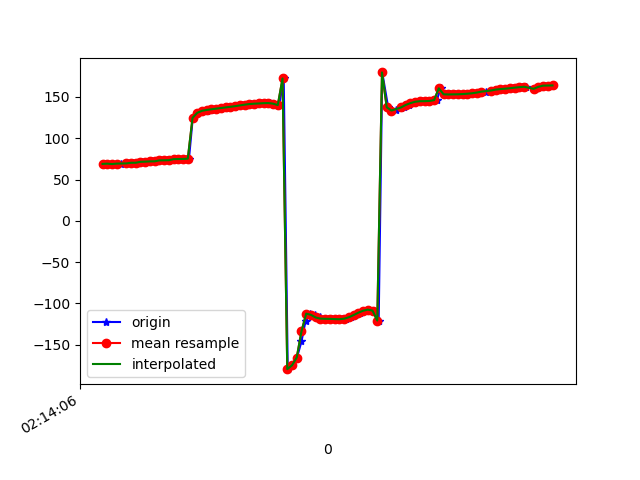

The file beside this chart, header and first rows:
1617848046276, 543689834969805, 68.914444, 35.287064, 2.998299
1617848046280, 543689854200575, 69.24, 35.88, 2.448
1617848046300, 543689873431345, 68.75, 35.42, 2.27
1617848046320, 543689892662115, 69.26, 35.88, 2.212
1617848046339, 543689911892885, 69.32, 35.11, 1.343
1617848046362, 543689931123655, 69.52, 34.59, 1.226
1617848046389, 543689950354425, 70.29, 34.26, 0.04705
1617848046404, 543689969585195, 70.33, 33.32, -0.07689
1617848046428, 543689988815965, 71.45, 33.74, -0.623
1617848046441, 543690008046735, 71.58, 33.13, -1.5
1617848046453, 543690027277505, 71.71, 32.76, -1.159
1617848046470, 543690046508275, 71.99, 32.25, -2.513
1617848046489, 543690065739045, 72.05, 31.74, -2.584
1617848046508, 543690084969815, 73.2, 32.46, -2.875
1617848046531, 543690104200585, 73.31, 32.08, -4.076
1617848046549, 543690123431355, 73.43, 31.78, -4.043
1617848046564, 543690142662125, 74.69, 32.49, -4.932
1617848046584, 543690161892895, 74.83, 31.82, -6.058
1617848046605, 543690181123665, 74.93, 31.25, -6.235
1617848046625, 543690200354435, 75.29, 30.93, -7.234
1617848046641, 543690219585205, 124.7, 31.14, -1.632
1617848046660, 543690238815975, 130.8, 30.77, -7.516
1617848046682, 543690258046745, 132.8, 30.38, -9.553
1617848046699, 543690277277515, 133.6, 30, -10.22
1617848046717, 543690296508285, 134.3, 29.57, -10.91
1617848046736, 543690315739055, 135.1, 29.31, -11.66
1617848046757, 543690334969825, 135.8, 29.14, -12.41
1617848046776, 543690354200595, 136.6, 28.84, -13.16
1617848046793, 543690373431365, 137.3, 27.76, -13.7
1617848046813, 543690392662135, 138.1, 26, -14
1617848046831, 543690411892905, 138.8, 24.53, -14.31
1617848046850, 543690431123675, 139.7, 24.31, -14.74
1617848046872, 543690450354445, 140.6, 25.12, -15.15
1617848046888, 543690469585215, 141.4, 26.06, -15.3
1617848046907, 543690488815985, 141.8, 26.92, -15.26
1617848046928, 543690508046755, 142.1, 28.57, -15.48
1617848046949, 543690527277525, 142.4, 31.07, -16.15
1617848046965, 543690546508295, 142.6, 33.3, -16.92
1617848046983, 543690565739065, 141.9, 34.88, -17.51
1617848047006, 543690584969835, 140.1, 37.53, -18.26
1617848047025, 543690604200605, 172.3, 43.98, -16.08
1617848047042, 543690623431375, -179.5, 52.04, -27.35
1617848047060, 543690642662145, -174.8, 60.67, -38.49
1617848047081, 543690661892915, -165.4, 67.31, -55.44
1617848047100, 543690681123685, -146, 71.24, -83.08
1617848047117, 543690700354455, -121.4, 69.72, -116.3
1617848047138, 543690719585225, -112.3, 65.91, -134.3
1617848047158, 543690738815995, -113.8, 64.51, -141.2
1617848047177, 543690758046765, -117, 64.61, -145.4
1617848047197, 543690777277535, -118.3, 64.02, -150.2
1617848047212, 543690796508305, -118.6, 62.85, -154.9
1617848047231, 543690815739075, -118.6, 61.89, -158.3
1617848047249, 543690834969845, -118.9, 61.92, -160
1617848047272, 543690854200615, -119.1, 62.97, -160.4
1617848047288, 543690873431385, -118.4, 64.38, -160.5
1617848047308, 543690892662155, -116.7, 65.58, -160.9
1617848047326, 543690911892925, -114.1, 66.51, -161.6
1617848047349, 543690931123695, -111.2, 67.74, -162
1617848047364, 543690950354465, -108.8, 69.85, -161.6
1617848047383, 543690969585235, -107.5, 72.75, -159.8
1617848047405, 543690988816005, -108.6, 76.61, -155.1
... 39 more rows
